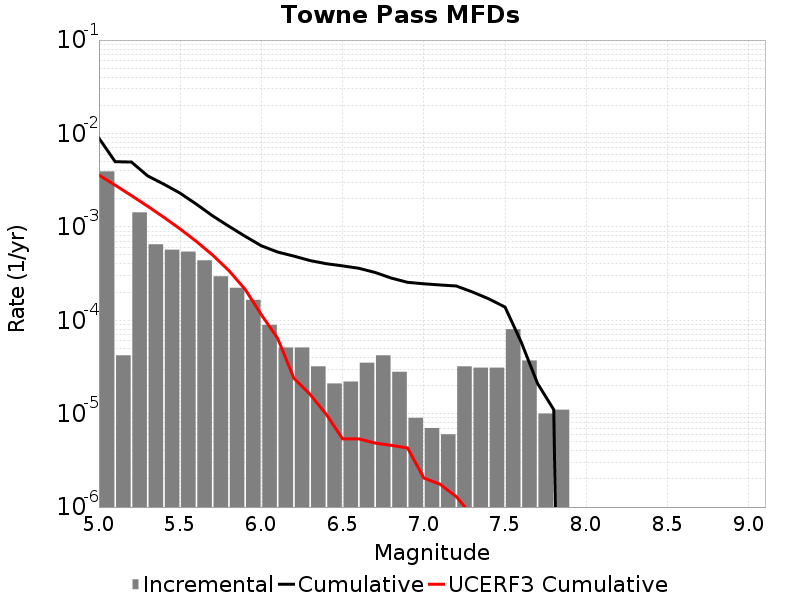

The file beside this chart, header and first rows:
Magnitude, Incremental Rate, Cumulative Rate, UCERF3 Cumulative Rate
5.05, 0.003924, 0.00891, 0.003586
5.15, 4.2126347E-5, 0.004986, 0.002793
5.25, 0.00143, 0.004944, 0.002163
5.35, 6.5095234E-4, 0.003514, 0.001662
5.45, 5.6970865E-4, 0.002863, 0.001265
5.55, 5.4363045E-4, 0.002293, 9.486593E-4
5.65, 4.383146E-4, 0.001749, 6.977613E-4
5.75, 2.958874E-4, 0.001311, 4.984659E-4
5.85, 2.2266782E-4, 0.001015, 3.4015992E-4
5.95, 1.6549636E-4, 7.9237646E-4, 2.1441303E-4
6.05, 8.9267734E-5, 6.2688015E-4, 1.1452872E-4
6.15, 5.115342E-5, 5.376124E-4, 6.404531E-5
6.25, 5.115342E-5, 4.8645897E-4, 2.3944905E-5
6.35, 3.2096264E-5, 4.3530556E-4, 1.6059183E-5
6.45, 2.1063173E-5, 4.032093E-4, 9.795329E-6
6.55, 2.206618E-5, 3.8214613E-4, 5.376495E-6
6.65, 3.5105288E-5, 3.6007995E-4, 5.376495E-6
6.75, 4.2126347E-5, 3.2497465E-4, 4.838458E-6
6.85, 2.808423E-5, 2.828483E-4, 4.576725E-6
6.95, 9.027074E-6, 2.5476408E-4, 4.291544E-6
7.05, 7.0210576E-6, 2.45737E-4, 2.046353E-6
7.15, 6.018049E-6, 2.3871596E-4, 1.7547617E-6
7.25, 3.2096264E-5, 2.326979E-4, 1.2924374E-6
7.35, 3.1093256E-5, 2.0060164E-4, 7.978768E-7
7.45, 3.1093256E-5, 1.6950839E-4, 0.0
7.55, 8.024066E-5, 1.3841514E-4, 0.0
7.65, 3.7111306E-5, 5.8174475E-5, 0.0
7.75, 1.0030082E-5, 2.1063173E-5, 0.0
7.85, 1.103309E-5, 1.103309E-5, 0.0
7.95, 0.0, 0.0, 0.0
8.05, 0.0, 0.0, 0.0
8.15, 0.0, 0.0, 0.0
8.25, 0.0, 0.0, 0.0
8.35, 0.0, 0.0, 0.0
8.45, 0.0, 0.0, 0.0
8.55, 0.0, 0.0, 0.0
8.65, 0.0, 0.0, 0.0
8.75, 0.0, 0.0, 0.0
8.85, 0.0, 0.0, 0.0
8.95, 0.0, 0.0, 0.0
9.05, 0.0, 0.0, 0.0
